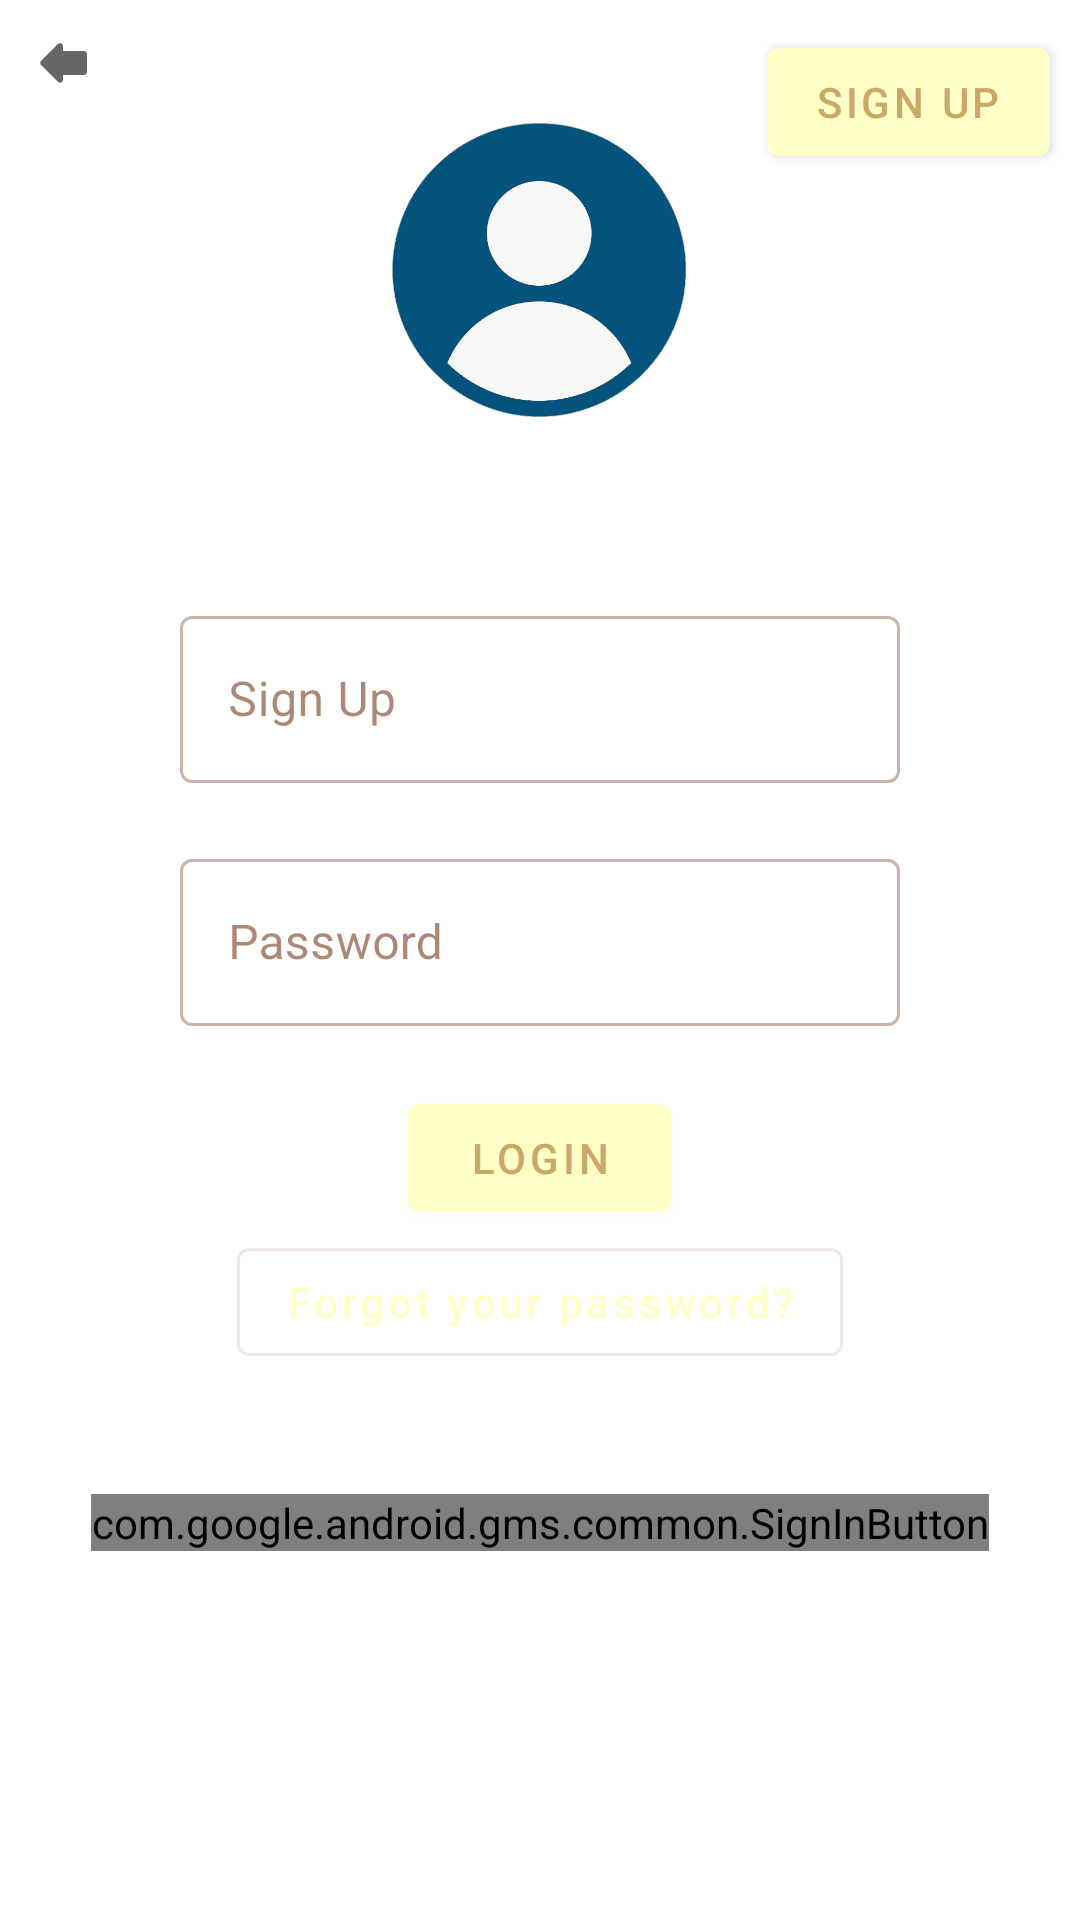

Layout XML and referenced resources for this Android screen:
<!-- AndroidManifest.xml: application theme Theme.TaxiApp -->
<!-- res/layout/activity_login.xml -->
<?xml version="1.0" encoding="utf-8"?>
<RelativeLayout xmlns:android="http://schemas.android.com/apk/res/android"
    xmlns:tools="http://schemas.android.com/tools"
    android:layout_width="match_parent"
    android:layout_height="match_parent"
    android:id="@+id/activity_login">

    <ImageButton android:id="@+id/btn_close"
        android:layout_width="42dp"
        android:layout_height="42dp"
        android:src="@drawable/backward"
        android:contentDescription="@string/go_back"
        android:background="?attr/selectableItemBackgroundBorderless"/>

    <com.google.android.material.button.MaterialButton
        android:id="@+id/btn_sign_up"
        android:layout_alignParentEnd="true"
        android:layout_width="wrap_content"
        android:layout_height="wrap_content"
        android:text="@string/sign_up"
        android:layout_margin="10dp"
        tools:ignore="RelativeOverlap" />

    <ImageView android:id="@+id/login_image"
        android:layout_width="100dp"
        android:layout_height="100dp"
        android:contentDescription="@string/sign_up"
        android:src="@mipmap/user"
        android:layout_centerHorizontal="true"
        android:layout_marginTop="40dp"/>


    <LinearLayout android:id="@+id/login_card"
        android:layout_width="match_parent"
        android:layout_height="wrap_content"
        android:layout_below="@id/login_image"
        android:layout_marginHorizontal="20dp"
        android:layout_marginTop="20dp"
        android:background="@color/canary"
        android:orientation="vertical"
        android:padding="40dp">

        <com.google.android.material.textfield.TextInputLayout
            style="@style/Widget.MaterialComponents.TextInputLayout.OutlinedBox"
            android:layout_width="match_parent"
            android:layout_height="wrap_content"
            android:layout_marginBottom="20dp"
            android:hint="@string/sign_up">

            <com.google.android.material.textfield.TextInputEditText
                android:id="@+id/login_user"
                android:layout_width="match_parent"
                android:layout_height="wrap_content"
                android:inputType="textEmailAddress" />

        </com.google.android.material.textfield.TextInputLayout>

        <com.google.android.material.textfield.TextInputLayout
            style="@style/Widget.MaterialComponents.TextInputLayout.OutlinedBox"
            android:layout_width="match_parent"
            android:layout_height="wrap_content"
            android:hint="@string/password">

            <com.google.android.material.textfield.TextInputEditText
                android:id="@+id/login_password"
                android:layout_width="match_parent"
                android:layout_height="wrap_content"
                android:inputType="textPassword" />

        </com.google.android.material.textfield.TextInputLayout>

        <LinearLayout android:layout_marginTop="20dp"
            android:layout_width="wrap_content"
            android:layout_height="wrap_content"
            android:orientation="vertical"
            android:layout_gravity="center"
            android:gravity="center">

            <com.google.android.material.button.MaterialButton
                android:id="@+id/btn_login"
                android:layout_width="wrap_content"
                android:layout_height="wrap_content"
                android:text="@string/login" />

            <com.google.android.material.button.MaterialButton
                style="@style/Widget.MaterialComponents.Button.OutlinedButton"
                android:textAllCaps="false"
                android:id="@+id/btn_forgot_password"
                android:layout_width="wrap_content"
                android:layout_height="wrap_content"
                android:text="@string/forgot_your_password" />

        </LinearLayout>

    </LinearLayout>

    <com.google.android.gms.common.SignInButton
        android:id="@+id/google_sign_in_button"
        android:layout_width="wrap_content"
        android:layout_height="wrap_content"
        android:layout_below="@id/login_card"
        android:layout_centerHorizontal="true" />

</RelativeLayout>
<!-- resources referenced by this layout -->
<resources>
  <!-- drawable backward (drawable) -->
  <vector xmlns:android="http://schemas.android.com/apk/res/android"
      android:width="24dp"
      android:height="24dp"
      android:viewportWidth="24"
      android:viewportHeight="24"
      android:tint="?attr/colorControlNormal"
      android:autoMirrored="true">
  	
  	<group
  		android:translateX="24"
  		android:scaleX="-1"
  		android:rotation="0">
  		<path
  		  android:fillColor="@android:color/white"
  		  android:pathData="M12,8V6.41c0,-0.89 1.08,-1.34 1.71,-0.71l5.59,5.59c0.39,0.39 0.39,1.02 0,1.41l-5.59,5.59c-0.63,0.63 -1.71,0.19 -1.71,-0.7V16H5c-0.55,0 -1,-0.45 -1,-1V9c0,-0.55 0.45,-1 1,-1h7z"/>
  	</group>
   
  </vector>
  <!-- mipmap user: png bitmap (mipmap-xxhdpi, 31245 bytes) -->
  <string name="forgot_your_password">Forgot your password?</string>
  <string name="go_back">Go Back</string>
  <string name="login">Login</string>
  <string name="password">Password</string>
  <string name="sign_up">Sign Up</string>
  <style name="Theme.TaxiApp" parent="Theme.MaterialComponents.DayNight.NoActionBar">
          <item name="colorPrimary">@color/yellow_200</item>
          <item name="colorPrimaryVariant">@color/yellow_500</item>
          <item name="colorOnPrimary">@color/yellow_700</item>
          <item name="colorOnSurface">@color/brown_700</item>
          <item name="android:statusBarColor">?attr/colorPrimaryVariant</item>
          <item name="android:windowLightStatusBar" tools:targetApi="m">true</item>
          <item name="toolbarStyle">@style/Theme.TaxiApp.Toolbar</item>
          <item name="textInputStyle">@style/Widget.App.TextInputLayout</item>
      </style>
  <color name="yellow_200">#FFFFC7</color>
  <color name="yellow_500">#FFDA96</color>
  <color name="yellow_700">#CAA967</color>
  <color name="brown_700">#75391B</color>
  <style name="Theme.TaxiApp.Toolbar" parent="Widget.MaterialComponents.Toolbar.Primary">
          <item name="backgroundColor">@color/yellow_200</item>
          
          <item name="titleTextColor">@color/brown_700</item>
          <item name="iconTint">@color/brown_700</item>
      </style>
  <style name="Widget.App.TextInputLayout" parent="Widget.MaterialComponents.TextInputLayout.OutlinedBox">
          <item name="android:textColor">@color/brown_700</item>
          <item name="hintTextColor">?attr/colorOnSurface</item>
      </style>
</resources>
